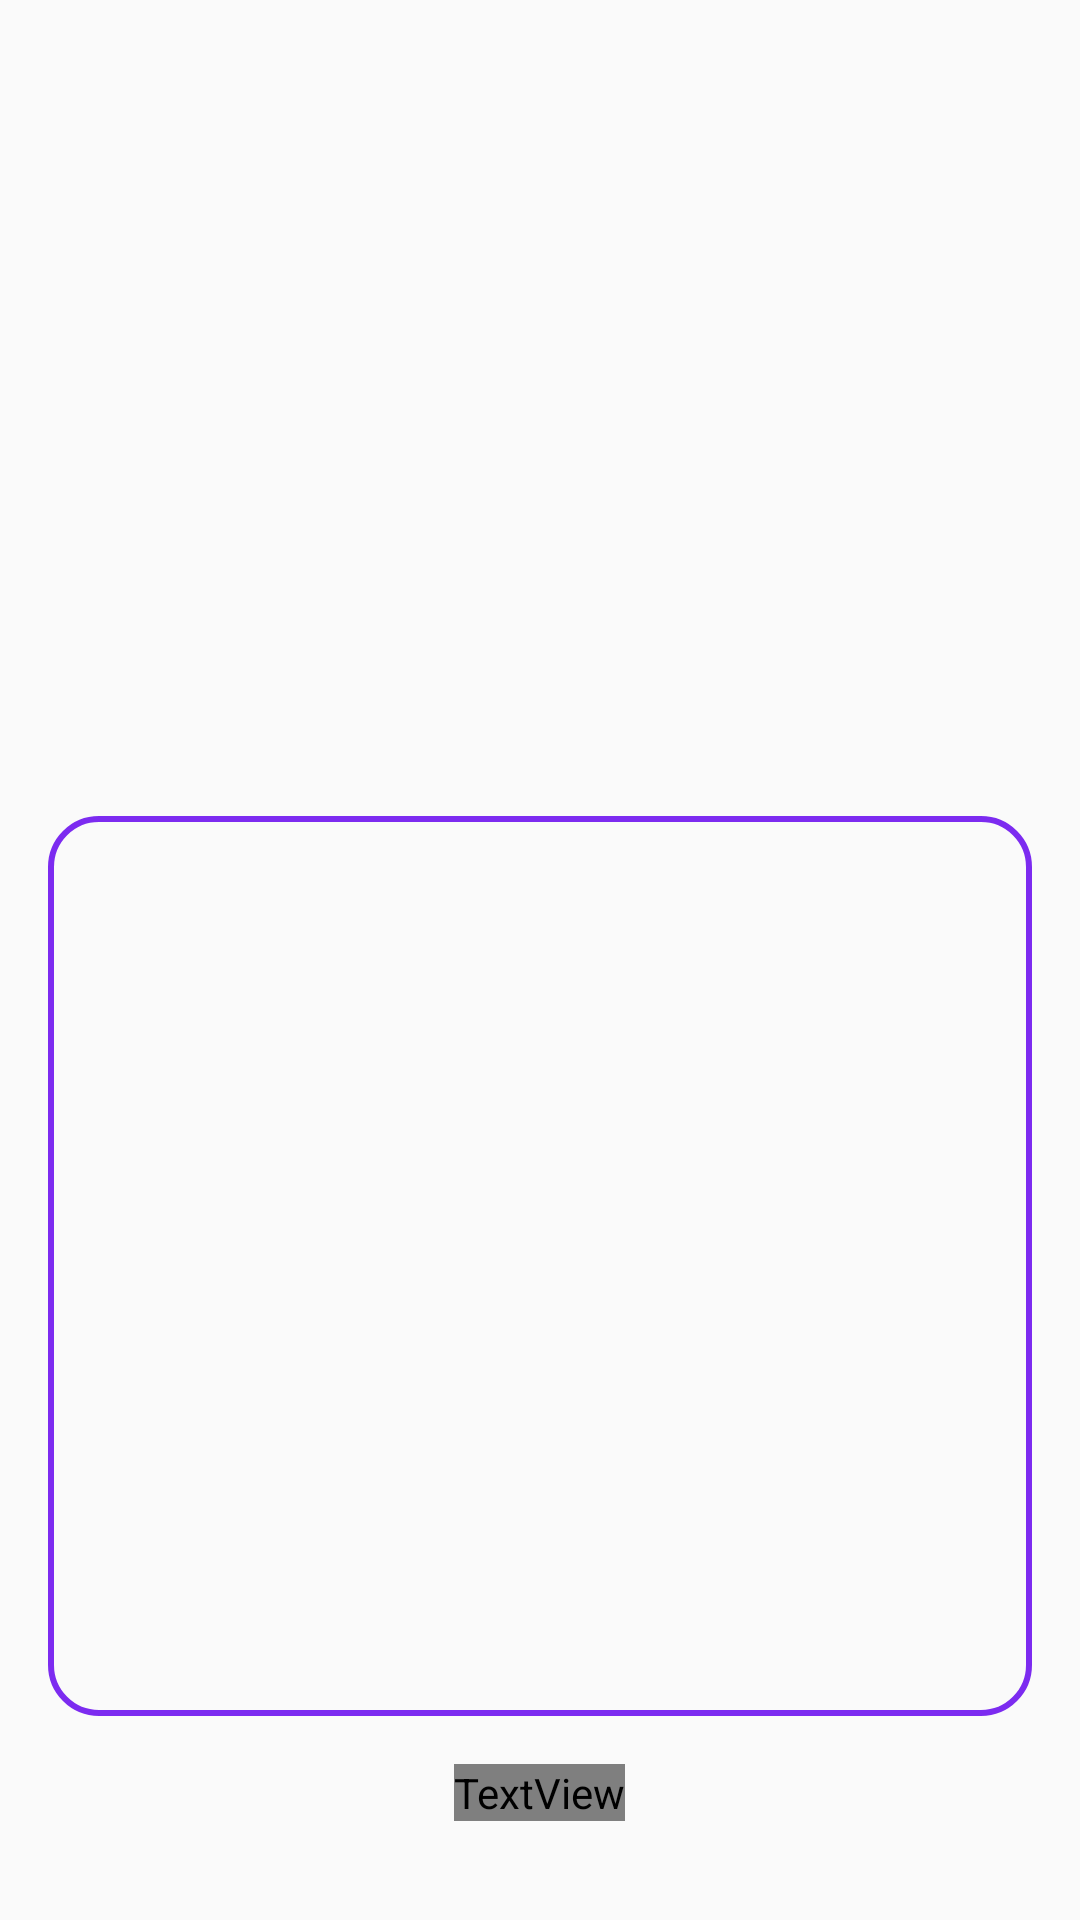

Reconstruct the res/layout file that produces this screen, plus the resources it refers to.
<!-- AndroidManifest.xml: application theme Theme.AppCompat.Light.NoActionBar -->
<!-- res/layout/fragment_welcome_page.xml -->
<?xml version="1.0" encoding="utf-8"?>
<LinearLayout xmlns:android="http://schemas.android.com/apk/res/android"
    android:layout_width="match_parent"
    android:layout_height="match_parent"
    android:orientation="vertical"
    xmlns:app="http://schemas.android.com/apk/res-auto"
    android:gravity="center_horizontal"
    android:padding="16dp">

    <androidx.appcompat.widget.Toolbar
        android:id="@+id/my_toolbar"
        android:layout_width="match_parent"
        android:layout_height="?attr/actionBarSize"
        android:elevation="4dp"
        android:theme="@style/ThemeOverlay.AppCompat.ActionBar"
        app:popupTheme="@style/ThemeOverlay.AppCompat.Light" />


        <LinearLayout
            android:layout_width="match_parent"
            android:layout_height="wrap_content"
            android:orientation="vertical"
            android:gravity="center">

            <ImageView
                android:id="@+id/imageView"
                android:layout_width="match_parent"
                android:layout_height="300dp"
                android:layout_marginTop="200dp"
                android:layout_weight="1"
                android:background="@drawable/rounded_border_image"
                android:scaleType="centerCrop" />

            <TextView
                android:id="@+id/textViewDescription"
                android:layout_width="wrap_content"
                android:layout_height="wrap_content"
                android:fontFamily="@font/opensans_semicondensedbold"
                android:textColor="#000000"
                android:textSize="18sp"
                android:layout_marginTop="16dp"
                android:gravity="center_horizontal"/>

        </LinearLayout>
</LinearLayout>
<!-- resources referenced by this layout -->
<resources>
  <!-- drawable rounded_border_image (drawable) -->
  <shape xmlns:android="http://schemas.android.com/apk/res/android">
      <solid android:color="@android:color/transparent"/>
      <stroke android:width="2dp" android:color="#D36200EE"/>
      <corners android:radius="16dp"/>
  </shape>
</resources>
